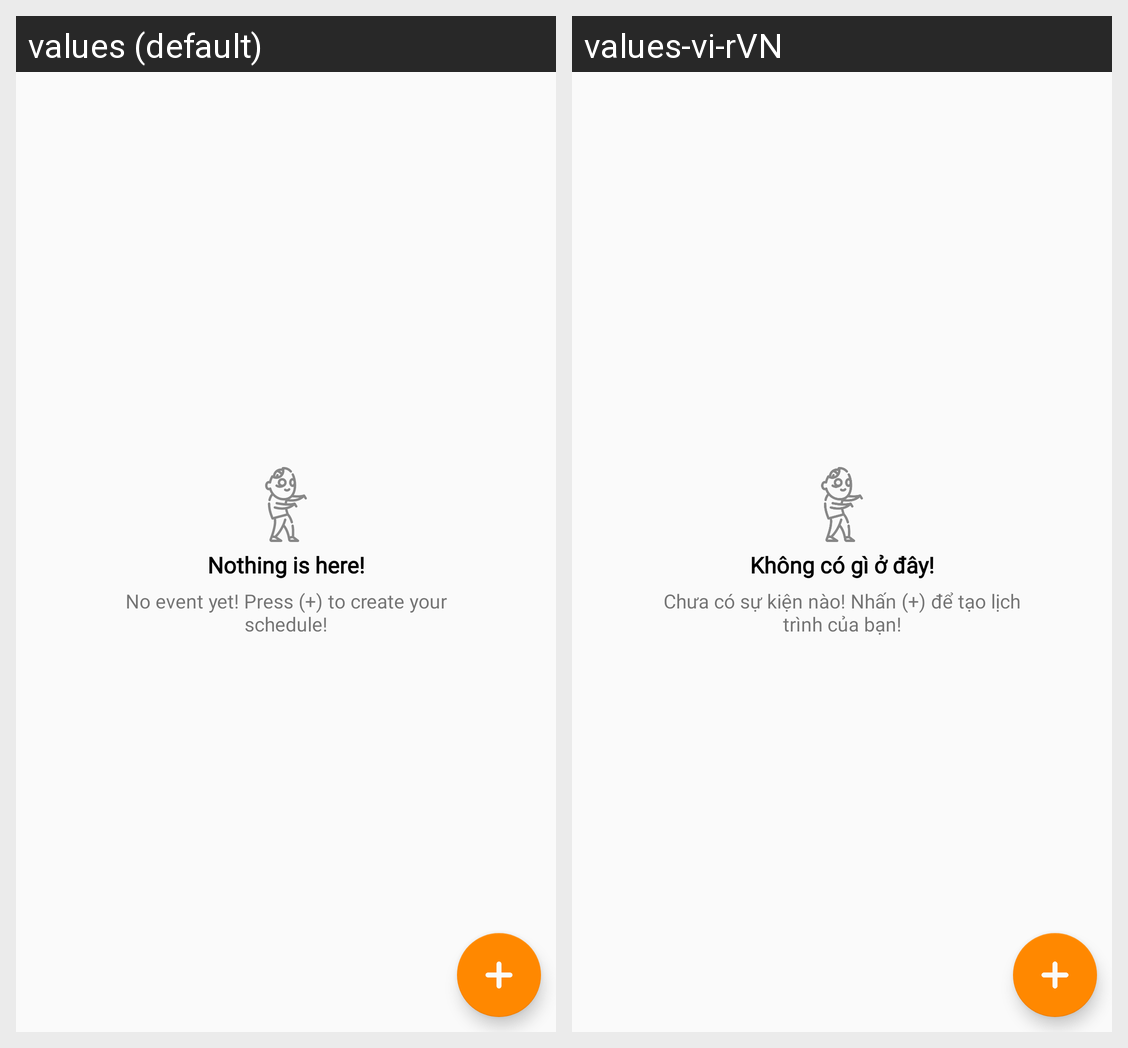

Strings drawn on this Android screen and how each of the app's shown locales translates them:
Android screen res/layout/fragment_count_down.xml rendered under 2 locales, left to right: values (default), values-vi-rVN. Device: Nexus 5 (rendered at 1080×1920; each locale shown at half size, 540×960, under a caption strip naming it); theme Theme.Mydiary.
Strings drawn on this screen, with the default value and each locale's value (text and hints the layout hard-codes, and strings that could not be matched under every locale, appear in the picture but are not listed):

_nothing_is_here
  values: Nothing is here!
  values-vi-rVN: Không có gì ở đây!

_messenger_notification
  values: No event yet! Press (+) to create your schedule!
  values-vi-rVN: Chưa có sự kiện nào! Nhấn (+) để tạo lịch trình của bạn!
